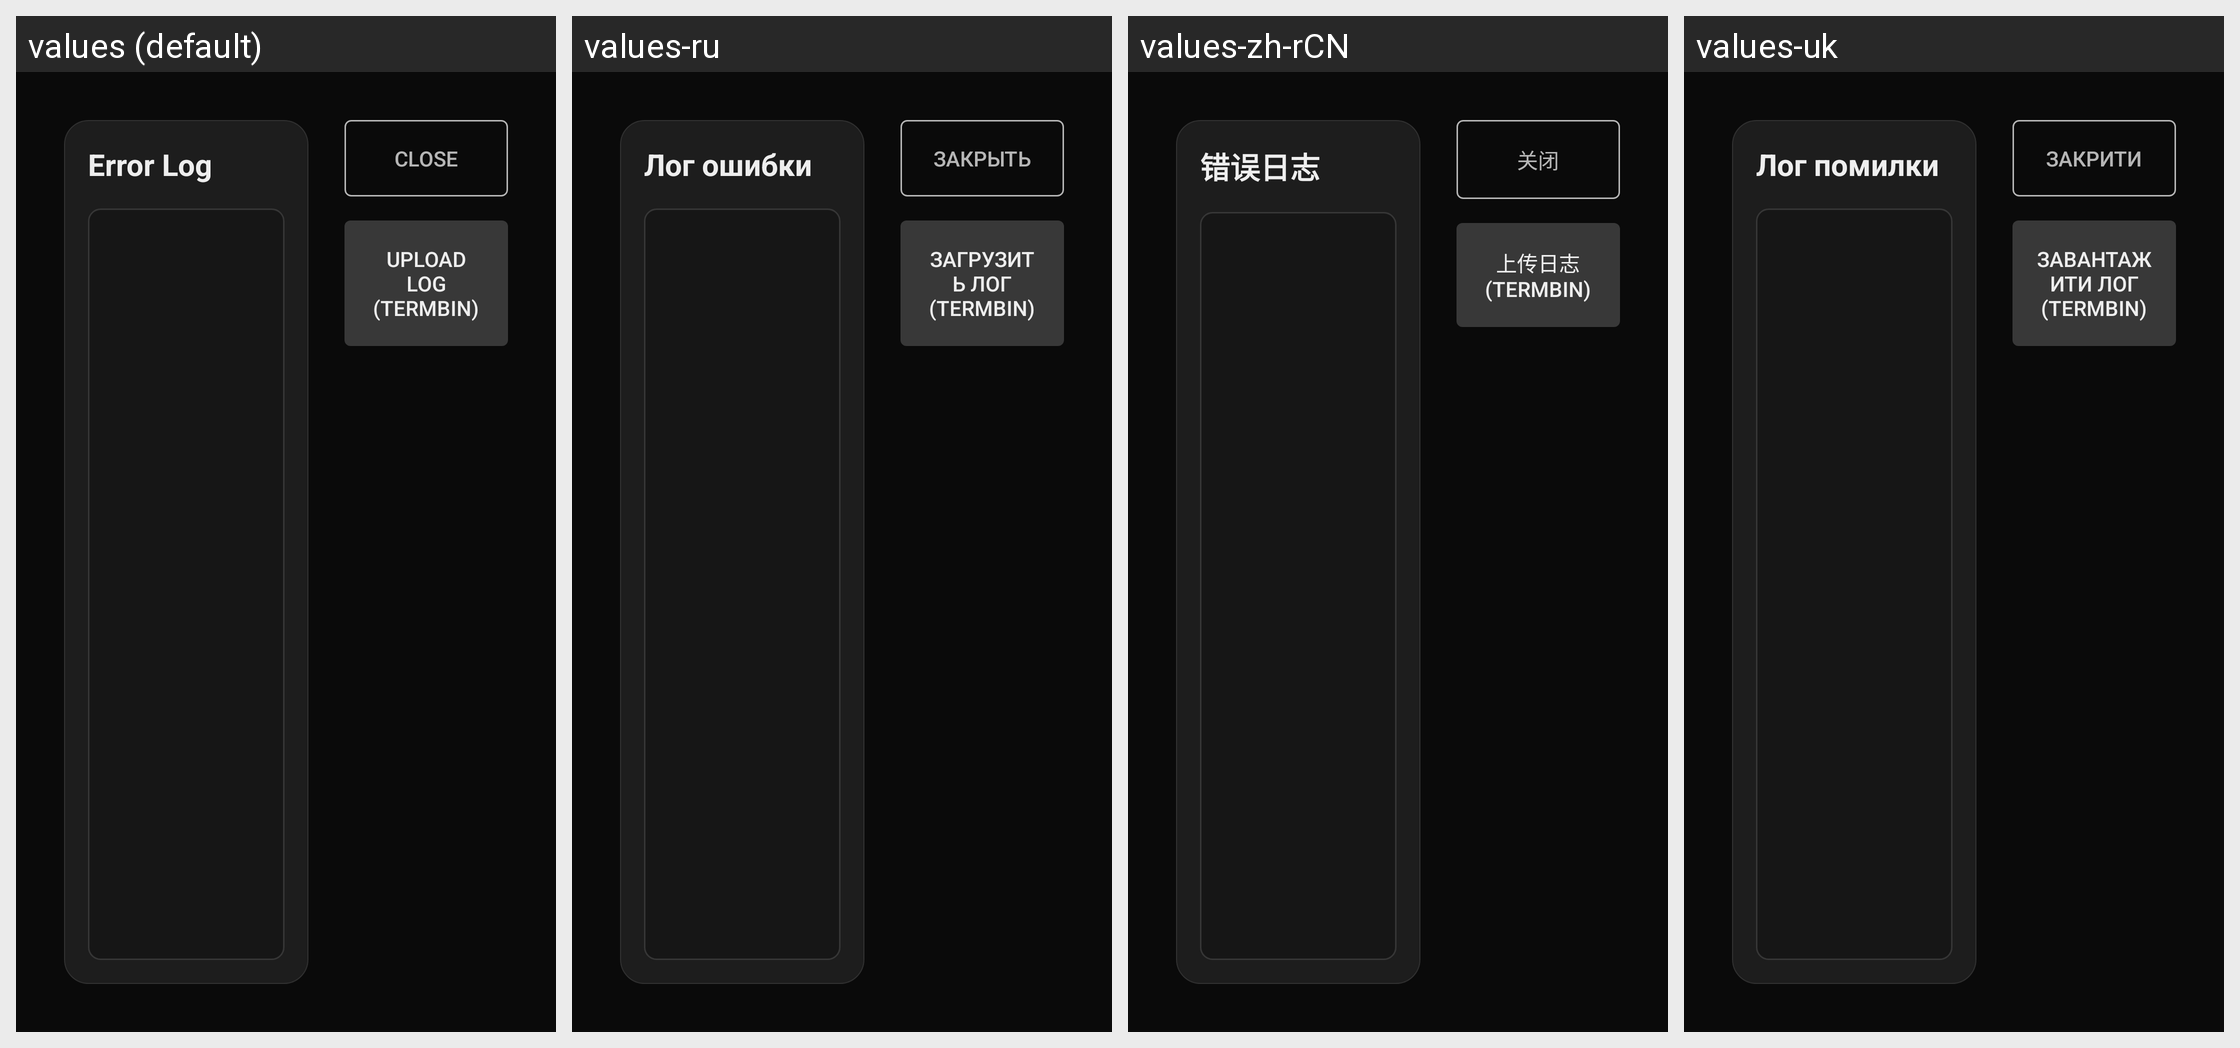

The same Android screen rendered under several of its app's locales, left to right. List the strings drawn on it with the default value and each locale's translation.
Android screen res/layout/dialog_error_log.xml rendered under 4 locales, left to right: values (default), values-ru, values-zh-rCN, values-uk. Device: Nexus 5 (rendered at 1080×1920; each locale shown at half size, 540×960, under a caption strip naming it); theme AppTheme.
Other locales in the repository, not shown: values-be.
Strings drawn on this screen, with the default value and each locale's value (text and hints the layout hard-codes, and strings that could not be matched under every locale, appear in the picture but are not listed):

error_logs
  values: Error Log
  values-ru: Лог ошибки
  values-zh-rCN: 错误日志
  values-uk: Лог помилки

close
  values: Close
  values-ru: Закрыть
  values-zh-rCN: 关闭
  values-uk: Закрити

error_log_upload
  values: Upload Log (Termbin)
  values-ru: Загрузить лог (Termbin)
  values-zh-rCN: 上传日志 (Termbin)
  values-uk: Завантажити лог (Termbin)
